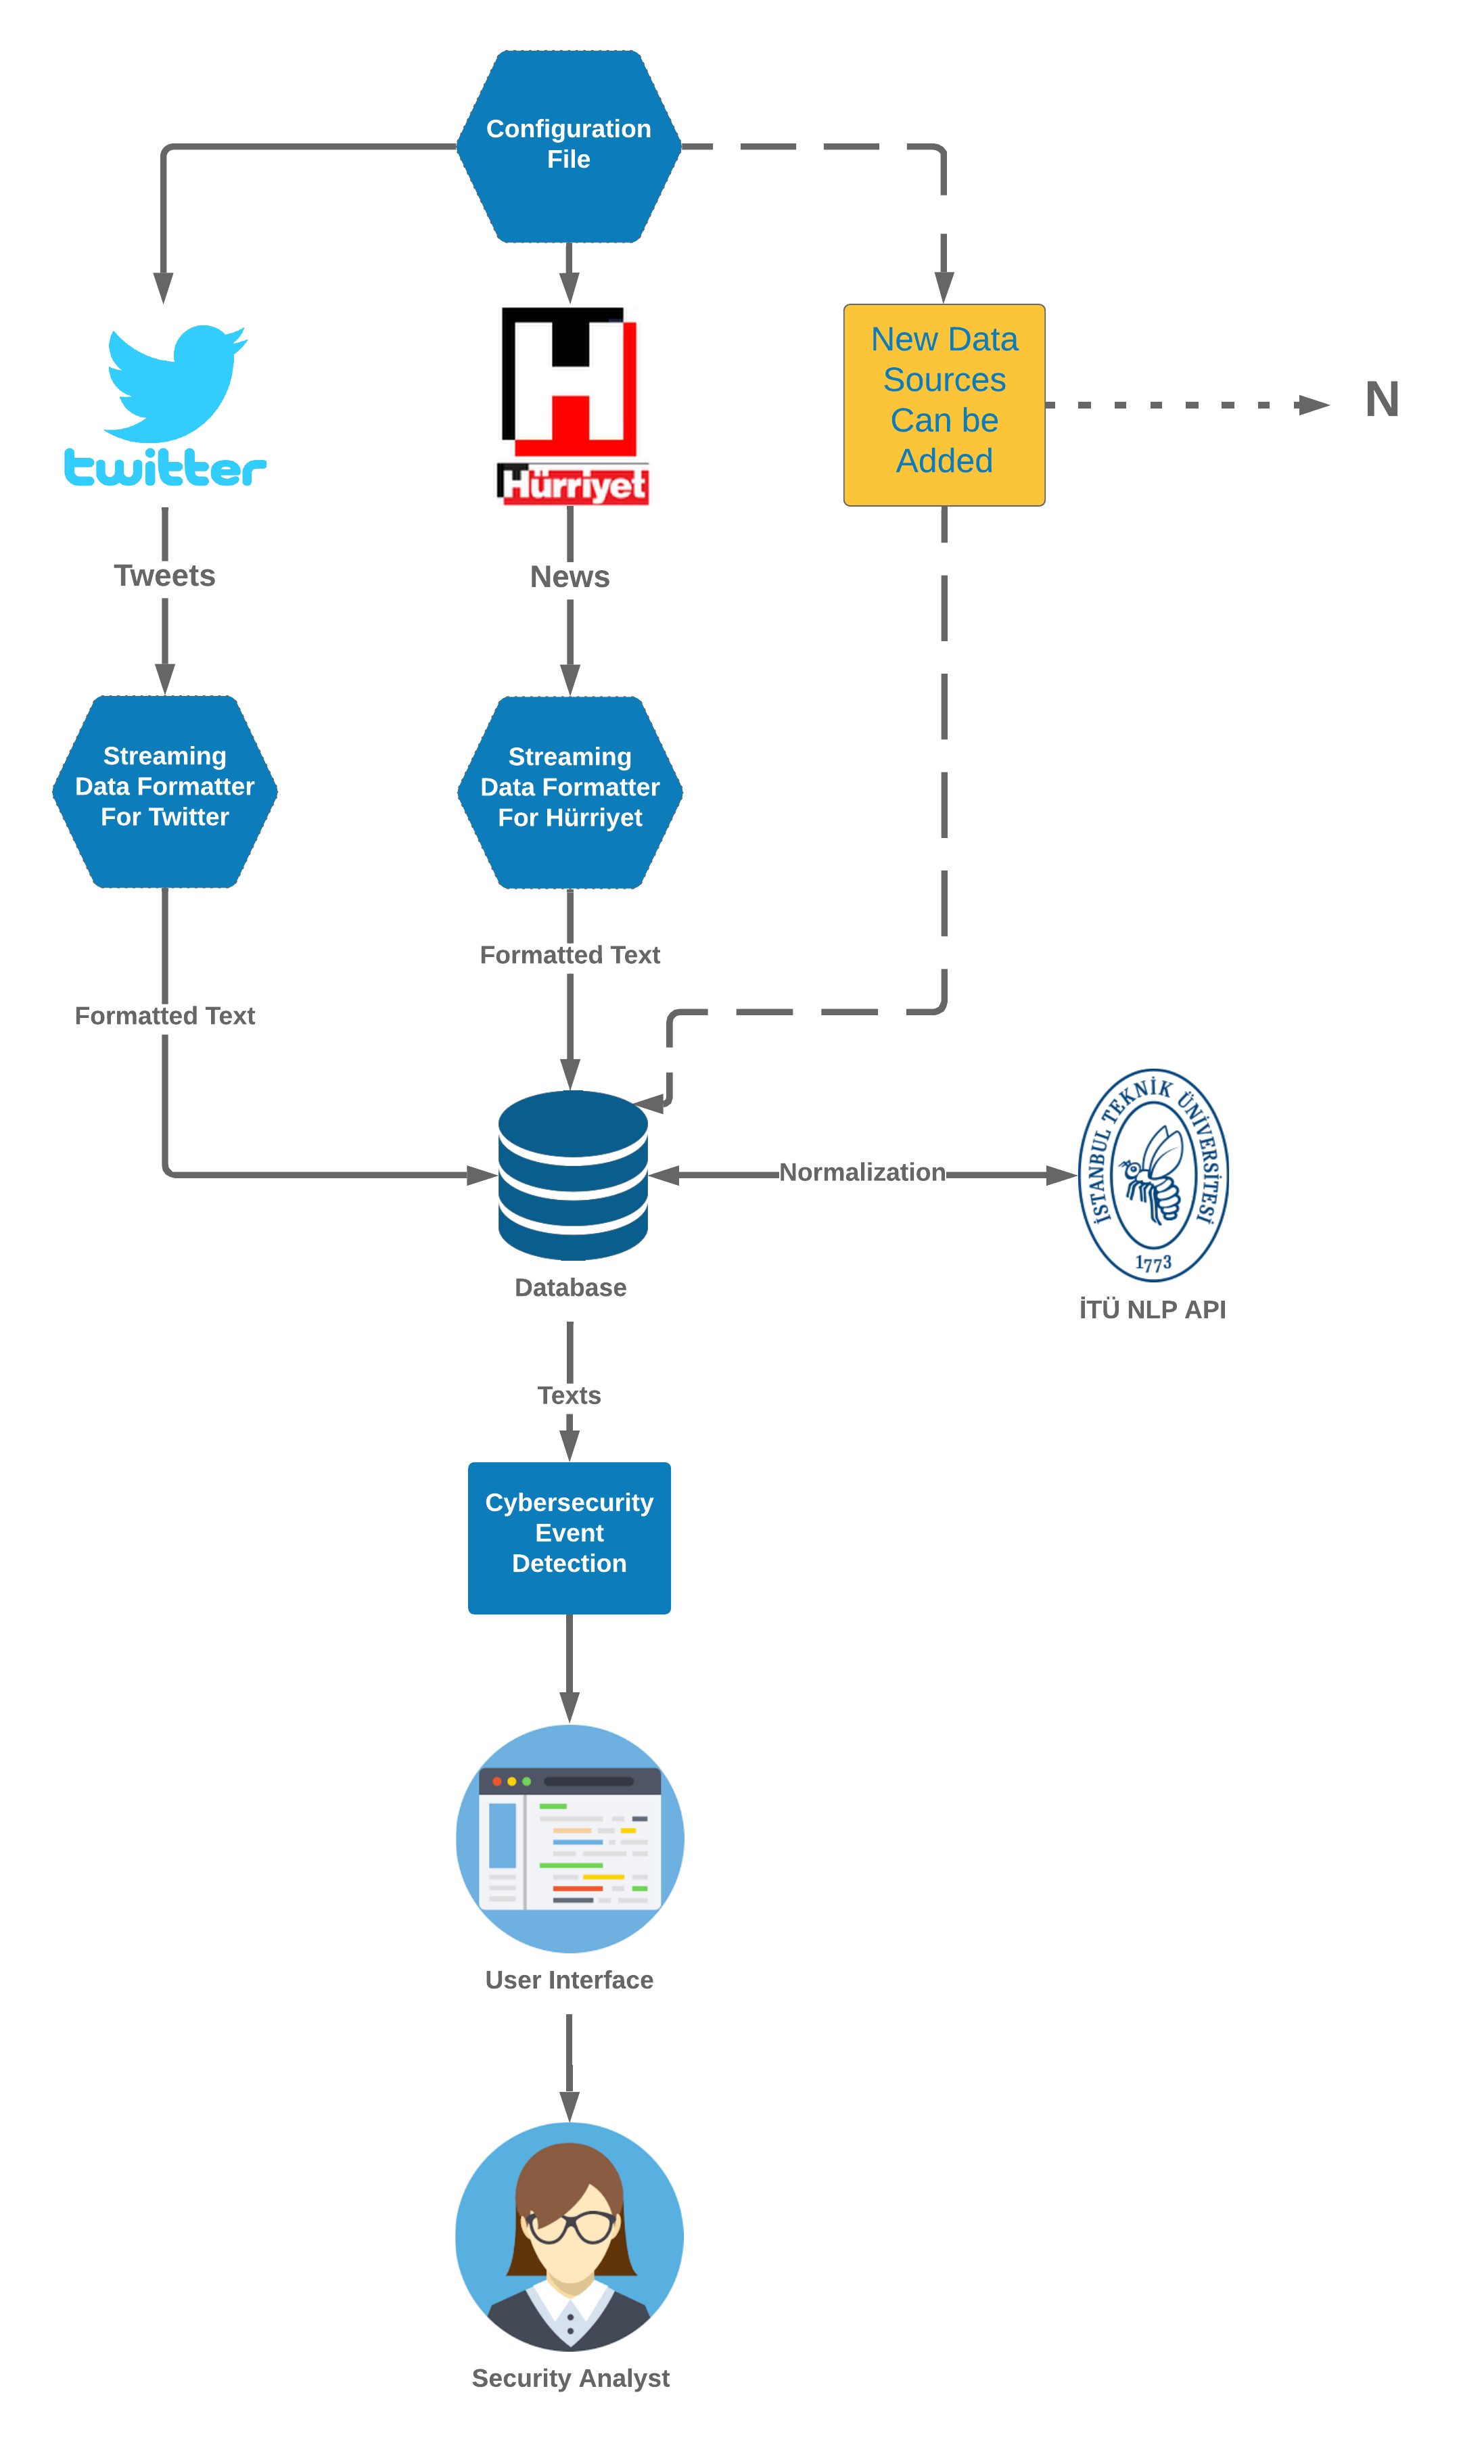

The data file committed next to this chart (first rows):
Id, Name, Shape Library, Page ID, Contained By, Group, Line Source, Line Destination, Source Arrow, Destination Arrow, Text Area 1
1, Page, , , , , , , , , State Diagram Example
2, MinimalTextBlock, Default, 1, , , , , , , N
3, MinimalTextBlock, Default, 1, , , , , , , İTÜ NLP API
4, Rounded Rectangle Container, Flowchart Shapes, 1, , 39, , , , , 
5, Text, Default, 1, 4, 39, , , , , Tutorials?(Hold Shift + ⌘ or Ctrl, then …
6, Button, UI Mockups, 1, 4, 39, , , , , Watch Lucidchart basic tutorials
7, Text, Default, 1, 4, 39, , , , , Description
8, Text, Default, 1, 4, 39, , , , , A state diagram is a type of behavioral …
9, Button, UI Mockups, 1, 4, 39, , , , , Create your own?(Hold Shift + ⌘ or Ctrl,…
10, User Image, User Images, 1, 4, 39, , , , , 
11, User Image, User Images, 1, , , , , , , 
12, User Image, User Images, 1, , , , , , , 
13, User Image, User Images, 1, , , , , , , 
14, Process, Flowchart Shapes, 1, , , , , , , New Data Sources Can be Added
15, Preparation, Flowchart Shapes, 1, , , , , , , Streaming Data Formatter For Twitter
16, Preparation, Flowchart Shapes, 1, , , , , , , Streaming Data Formatter For Hürriyet
17, Preparation, Flowchart Shapes, 1, , , , , , , Configuration File
18, User Image, User Images, 1, , , , , , , 
19, Process, Flowchart Shapes, 1, , , , , , , Cybersecurity Event Detection
20, User Image, User Images, 1, , , , , , , 
21, User Image, User Images, 1, , , , , , , 
22, MinimalTextBlock, Default, 1, , , , , , , Database
23, MinimalTextBlock, Default, 1, , , , , , , User Interface
24, MinimalTextBlock, Default, 1, , , , , , , Security Analyst
25, Line, , 1, , , 11, 15, None, Arrow, Tweets
26, Line, , 1, , , 14, 18, None, Arrow, 
27, Line, , 1, , , 14, 2, None, Arrow, 
28, Line, , 1, , , 12, 16, None, Arrow, News
29, Line, , 1, , , 16, 18, None, Arrow, Formatted Text
30, Line, , 1, , , 17, 11, None, Arrow, 
31, Line, , 1, , , 17, 12, None, Arrow, 
32, Line, , 1, , , 17, 14, None, Arrow, 
33, Line, , 1, , , 15, 18, None, Arrow, Formatted Text
34, Line, , 1, , , 18, , None, Arrow, 
35, Line, , 1, , , 13, 18, Arrow, Arrow, Normalization
36, Line, , 1, , , 19, 22, Arrow, None, Texts
37, Line, , 1, , , 19, 20, None, Arrow, 
38, Line, , 1, , , 21, 23, Arrow, None, 
39, Group 1, , 1, , , , , , , 
